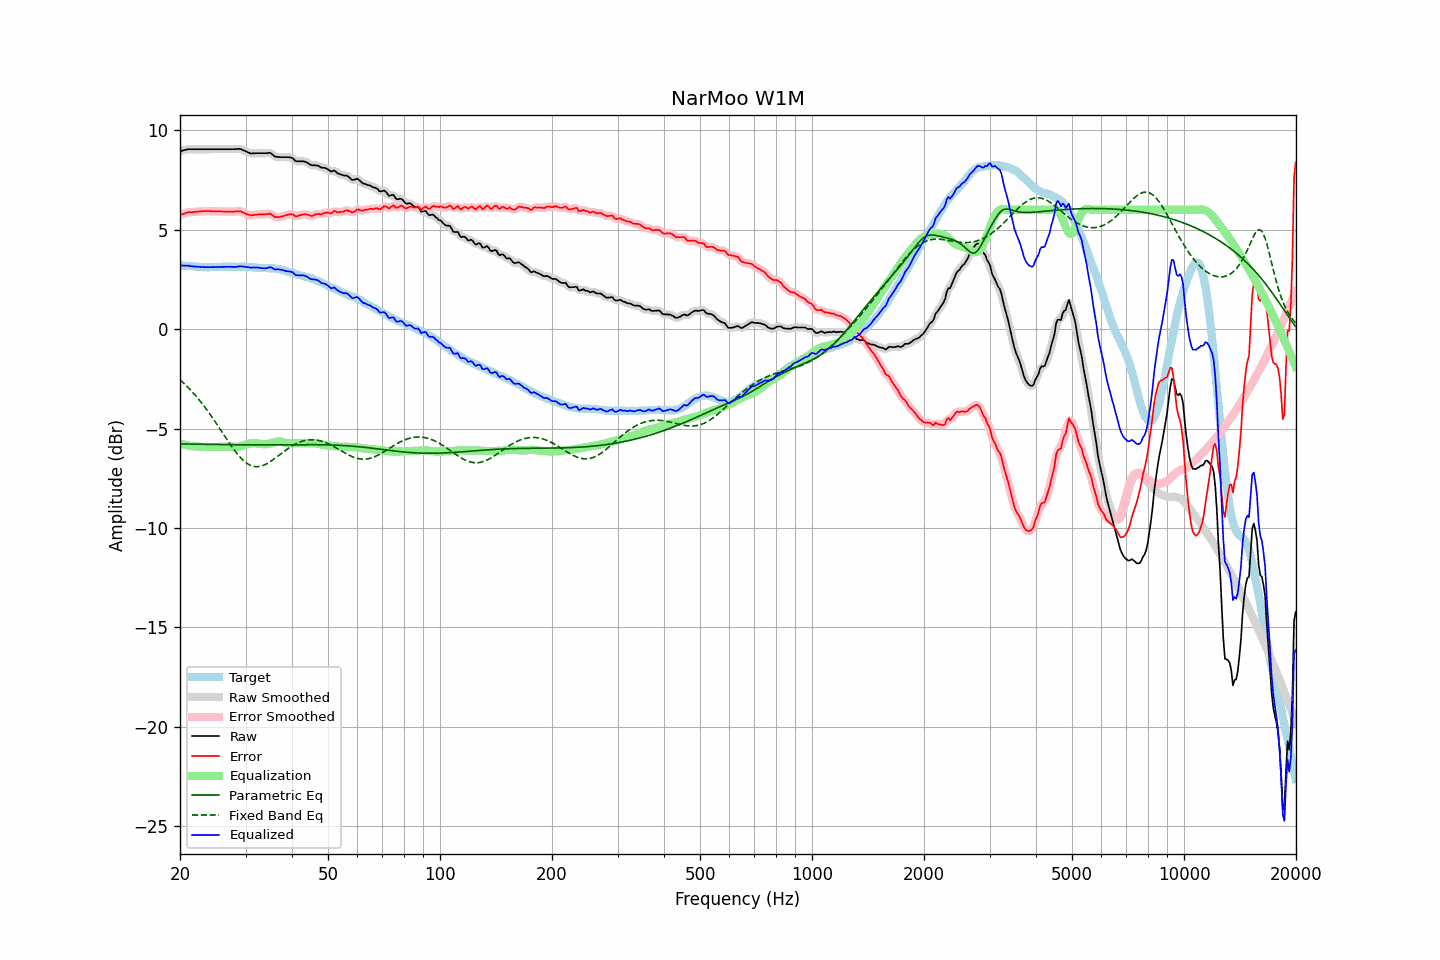

Values plotted in this chart, from the file beside it:
frequency, raw, error, smoothed, error_smoothed, equalization, parametric_eq, fixed_band_eq, equalized_raw, equalized_smoothed, target
20.00, 8.95, 5.74, 8.95, 5.73, -5.74, -5.78, -2.55, 3.21, 3.21, 3.22
20.20, 8.97, 5.77, 8.97, 5.77, -5.77, -5.78, -2.62, 3.20, 3.20, 3.21
20.40, 8.99, 5.80, 8.99, 5.80, -5.80, -5.78, -2.69, 3.19, 3.20, 3.20
20.61, 9.01, 5.82, 9.01, 5.82, -5.82, -5.78, -2.77, 3.19, 3.19, 3.19
20.81, 9.03, 5.86, 9.03, 5.85, -5.84, -5.78, -2.85, 3.19, 3.19, 3.17
21.02, 9.05, 5.88, 9.05, 5.87, -5.86, -5.78, -2.93, 3.19, 3.19, 3.17
21.23, 9.05, 5.89, 9.05, 5.88, -5.87, -5.78, -3.01, 3.18, 3.18, 3.16
21.44, 9.05, 5.88, 9.05, 5.89, -5.89, -5.78, -3.10, 3.16, 3.17, 3.17
21.66, 9.05, 5.89, 9.05, 5.89, -5.90, -5.79, -3.19, 3.15, 3.15, 3.16
21.87, 9.05, 5.90, 9.05, 5.90, -5.90, -5.79, -3.28, 3.15, 3.15, 3.15
22.09, 9.05, 5.91, 9.05, 5.91, -5.91, -5.79, -3.37, 3.14, 3.14, 3.14
22.31, 9.05, 5.91, 9.05, 5.91, -5.91, -5.79, -3.47, 3.14, 3.14, 3.14
22.54, 9.05, 5.92, 9.05, 5.92, -5.92, -5.79, -3.57, 3.13, 3.13, 3.13
22.76, 9.05, 5.92, 9.05, 5.92, -5.92, -5.79, -3.67, 3.13, 3.13, 3.13
22.99, 9.05, 5.93, 9.05, 5.93, -5.93, -5.79, -3.77, 3.12, 3.12, 3.12
23.22, 9.05, 5.94, 9.05, 5.93, -5.93, -5.80, -3.88, 3.12, 3.12, 3.11
23.45, 9.05, 5.93, 9.05, 5.94, -5.94, -5.80, -3.98, 3.12, 3.12, 3.12
23.69, 9.05, 5.94, 9.05, 5.94, -5.94, -5.80, -4.09, 3.11, 3.11, 3.11
23.92, 9.05, 5.94, 9.05, 5.94, -5.94, -5.80, -4.21, 3.12, 3.12, 3.11
24.16, 9.05, 5.93, 9.05, 5.93, -5.93, -5.80, -4.32, 3.12, 3.12, 3.12
24.40, 9.05, 5.92, 9.05, 5.93, -5.93, -5.80, -4.44, 3.12, 3.12, 3.13
24.65, 9.05, 5.93, 9.05, 5.92, -5.93, -5.80, -4.55, 3.12, 3.12, 3.13
24.89, 9.05, 5.93, 9.05, 5.93, -5.93, -5.80, -4.67, 3.12, 3.12, 3.12
25.14, 9.05, 5.93, 9.05, 5.93, -5.93, -5.81, -4.80, 3.13, 3.13, 3.12
25.39, 9.05, 5.93, 9.05, 5.93, -5.92, -5.81, -4.92, 3.13, 3.13, 3.12
25.65, 9.05, 5.93, 9.05, 5.92, -5.92, -5.81, -5.04, 3.13, 3.13, 3.12
25.91, 9.05, 5.92, 9.05, 5.92, -5.92, -5.81, -5.16, 3.13, 3.13, 3.13
26.16, 9.05, 5.91, 9.05, 5.91, -5.92, -5.81, -5.29, 3.13, 3.13, 3.14
26.43, 9.05, 5.91, 9.05, 5.91, -5.91, -5.81, -5.41, 3.14, 3.14, 3.14
26.69, 9.05, 5.91, 9.05, 5.91, -5.91, -5.81, -5.53, 3.14, 3.14, 3.14
26.96, 9.05, 5.91, 9.05, 5.91, -5.91, -5.81, -5.65, 3.14, 3.14, 3.14
27.23, 9.05, 5.91, 9.05, 5.91, -5.91, -5.81, -5.77, 3.14, 3.14, 3.14
27.50, 9.05, 5.92, 9.05, 5.91, -5.92, -5.81, -5.89, 3.13, 3.13, 3.14
27.77, 9.05, 5.91, 9.05, 5.91, -5.92, -5.82, -6.00, 3.13, 3.13, 3.14
28.05, 9.05, 5.91, 9.05, 5.91, -5.93, -5.82, -6.11, 3.13, 3.13, 3.14
28.33, 9.06, 5.93, 9.06, 5.92, -5.92, -5.82, -6.21, 3.14, 3.14, 3.13
28.62, 9.06, 5.93, 9.07, 5.93, -5.92, -5.82, -6.32, 3.14, 3.15, 3.13
28.90, 9.07, 5.93, 9.06, 5.93, -5.91, -5.82, -6.41, 3.16, 3.16, 3.14
29.19, 9.05, 5.91, 9.05, 5.91, -5.89, -5.82, -6.50, 3.16, 3.16, 3.14
29.48, 9.01, 5.87, 9.02, 5.88, -5.87, -5.82, -6.58, 3.14, 3.15, 3.14
29.78, 8.98, 5.85, 8.98, 5.84, -5.84, -5.82, -6.65, 3.14, 3.14, 3.13
30.08, 8.94, 5.80, 8.94, 5.81, -5.81, -5.82, -6.71, 3.13, 3.13, 3.14
30.38, 8.90, 5.77, 8.90, 5.77, -5.78, -5.82, -6.77, 3.12, 3.12, 3.13
30.68, 8.87, 5.75, 8.87, 5.74, -5.76, -5.82, -6.82, 3.11, 3.10, 3.12
30.99, 8.83, 5.71, 8.84, 5.73, -5.75, -5.82, -6.86, 3.08, 3.10, 3.12
31.30, 8.84, 5.73, 8.84, 5.73, -5.74, -5.82, -6.89, 3.10, 3.10, 3.11
31.61, 8.84, 5.74, 8.84, 5.74, -5.74, -5.82, -6.91, 3.10, 3.10, 3.10
31.93, 8.85, 5.76, 8.85, 5.75, -5.74, -5.82, -6.92, 3.11, 3.10, 3.09
32.24, 8.85, 5.76, 8.85, 5.76, -5.75, -5.82, -6.92, 3.10, 3.10, 3.09
32.57, 8.85, 5.77, 8.85, 5.77, -5.76, -5.82, -6.91, 3.09, 3.09, 3.08
32.89, 8.85, 5.78, 8.85, 5.78, -5.77, -5.82, -6.90, 3.08, 3.08, 3.08
33.22, 8.85, 5.78, 8.85, 5.78, -5.79, -5.82, -6.88, 3.07, 3.07, 3.07
33.55, 8.85, 5.78, 8.85, 5.78, -5.79, -5.82, -6.85, 3.06, 3.06, 3.07
33.89, 8.85, 5.77, 8.85, 5.78, -5.79, -5.82, -6.81, 3.06, 3.06, 3.08
34.23, 8.85, 5.79, 8.86, 5.79, -5.78, -5.82, -6.77, 3.07, 3.07, 3.07
34.57, 8.86, 5.80, 8.87, 5.80, -5.77, -5.82, -6.72, 3.09, 3.10, 3.06
34.92, 8.87, 5.81, 8.85, 5.79, -5.75, -5.82, -6.68, 3.12, 3.10, 3.06
35.27, 8.82, 5.76, 8.81, 5.75, -5.73, -5.82, -6.62, 3.09, 3.09, 3.07
35.62, 8.75, 5.70, 8.75, 5.70, -5.70, -5.82, -6.56, 3.05, 3.05, 3.05
35.97, 8.68, 5.63, 8.70, 5.65, -5.68, -5.82, -6.50, 3.00, 3.02, 3.05
... 635 more rows
